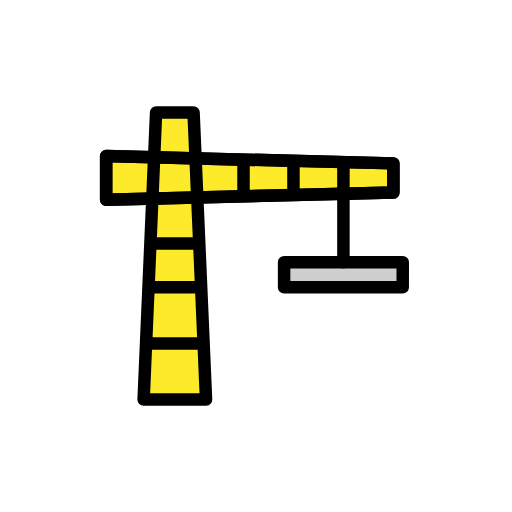
t = 0.00 s
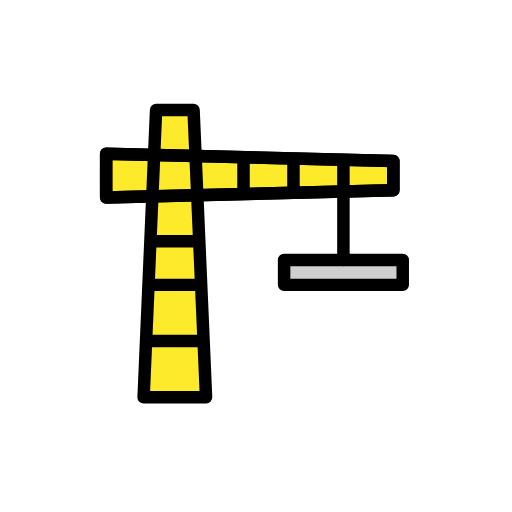
t = 0.48 s
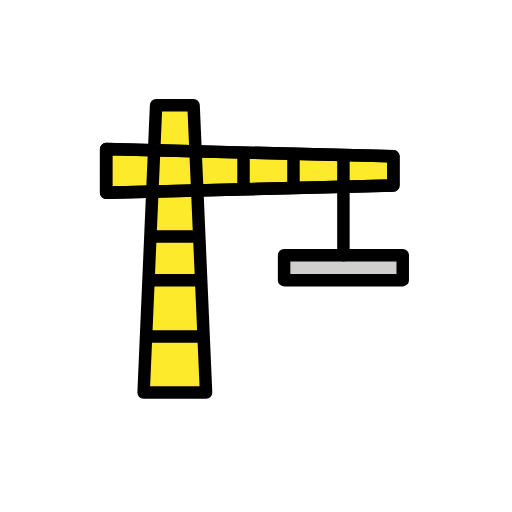
t = 1.43 s
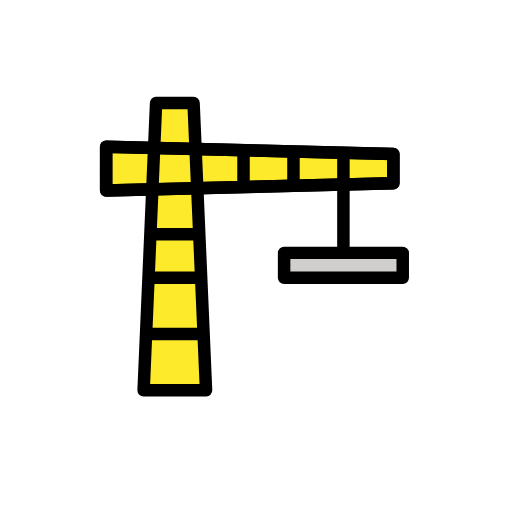
t = 1.90 s
t = 2.38 s: frame unchanged from t = 1.43 s, image omitted
t = 3.33 s: frame unchanged from t = 0.48 s, image omitted

The animated SVG that drew these frames (rendered in a browser with its animation timeline set to each time). Animation: 1 SMIL element (animateTransform=1); one cycle of 3.80 s, repeats indefinitely.

<?xml version='1.0' encoding='utf-8'?>
<svg xmlns="http://www.w3.org/2000/svg" id="emoji" viewBox="-5 -5 82 82" version="1.1" width="200" height="200" role="img">
  <title>OpenMoji: building construction</title><g><g id="color">
    <polygon fill="#FCEA2B" points="58,25.8333 12,27 12,20 58,21.1667" />
    <polygon fill="#FCEA2B" points="28,59 18,59 20,13 26,13" />
    <rect x="40.5" y="37" width="19" height="4" fill="#D0CFCE" />
  </g>
  <g id="hair" />
  <g id="skin" />
  <g id="skin-shadow" />
  <g id="line">
    <polygon fill="none" stroke="#000000" stroke-linecap="round" stroke-linejoin="round" stroke-miterlimit="10" stroke-width="2" points="58,25.8333 12,27 12,20 58,21.1667" />
    <polygon fill="none" stroke="#000000" stroke-linecap="round" stroke-linejoin="round" stroke-miterlimit="10" stroke-width="2" points="28,59 18,59 20,13 26,13" />
    <line x1="19" x2="27" y1="50" y2="50" fill="none" stroke="#000000" stroke-linecap="round" stroke-linejoin="round" stroke-miterlimit="10" stroke-width="2" />
    <line x1="19" x2="27" y1="41" y2="41" fill="none" stroke="#000000" stroke-linecap="round" stroke-linejoin="round" stroke-miterlimit="10" stroke-width="2" />
    <line x1="19.5" x2="26.5" y1="34" y2="34" fill="none" stroke="#000000" stroke-linecap="round" stroke-linejoin="round" stroke-miterlimit="10" stroke-width="2" />
    <line x1="34" x2="34" y1="26" y2="21" fill="none" stroke="#000000" stroke-linecap="round" stroke-linejoin="round" stroke-miterlimit="10" stroke-width="2" />
    <line x1="42" x2="42" y1="26" y2="21" fill="none" stroke="#000000" stroke-linecap="round" stroke-linejoin="round" stroke-miterlimit="10" stroke-width="2" />
    <line x1="50" x2="50" y1="37" y2="21" fill="none" stroke="#000000" stroke-linecap="round" stroke-linejoin="round" stroke-miterlimit="10" stroke-width="2" />
    <rect x="40.5" y="37" width="19" height="4" fill="none" stroke="#000000" stroke-linecap="round" stroke-linejoin="round" stroke-miterlimit="10" stroke-width="2" />
    <polygon fill="none" stroke="#000000" stroke-linecap="round" stroke-linejoin="round" stroke-miterlimit="10" stroke-width="2" points="58,25.8333 12,27 12,20 58,21.1667" />
  </g>
<animateTransform attributeName="transform" type="translate" values="0 0;0 -1.5;0 0" dur="3.8s" repeatCount="indefinite" /></g></svg>
